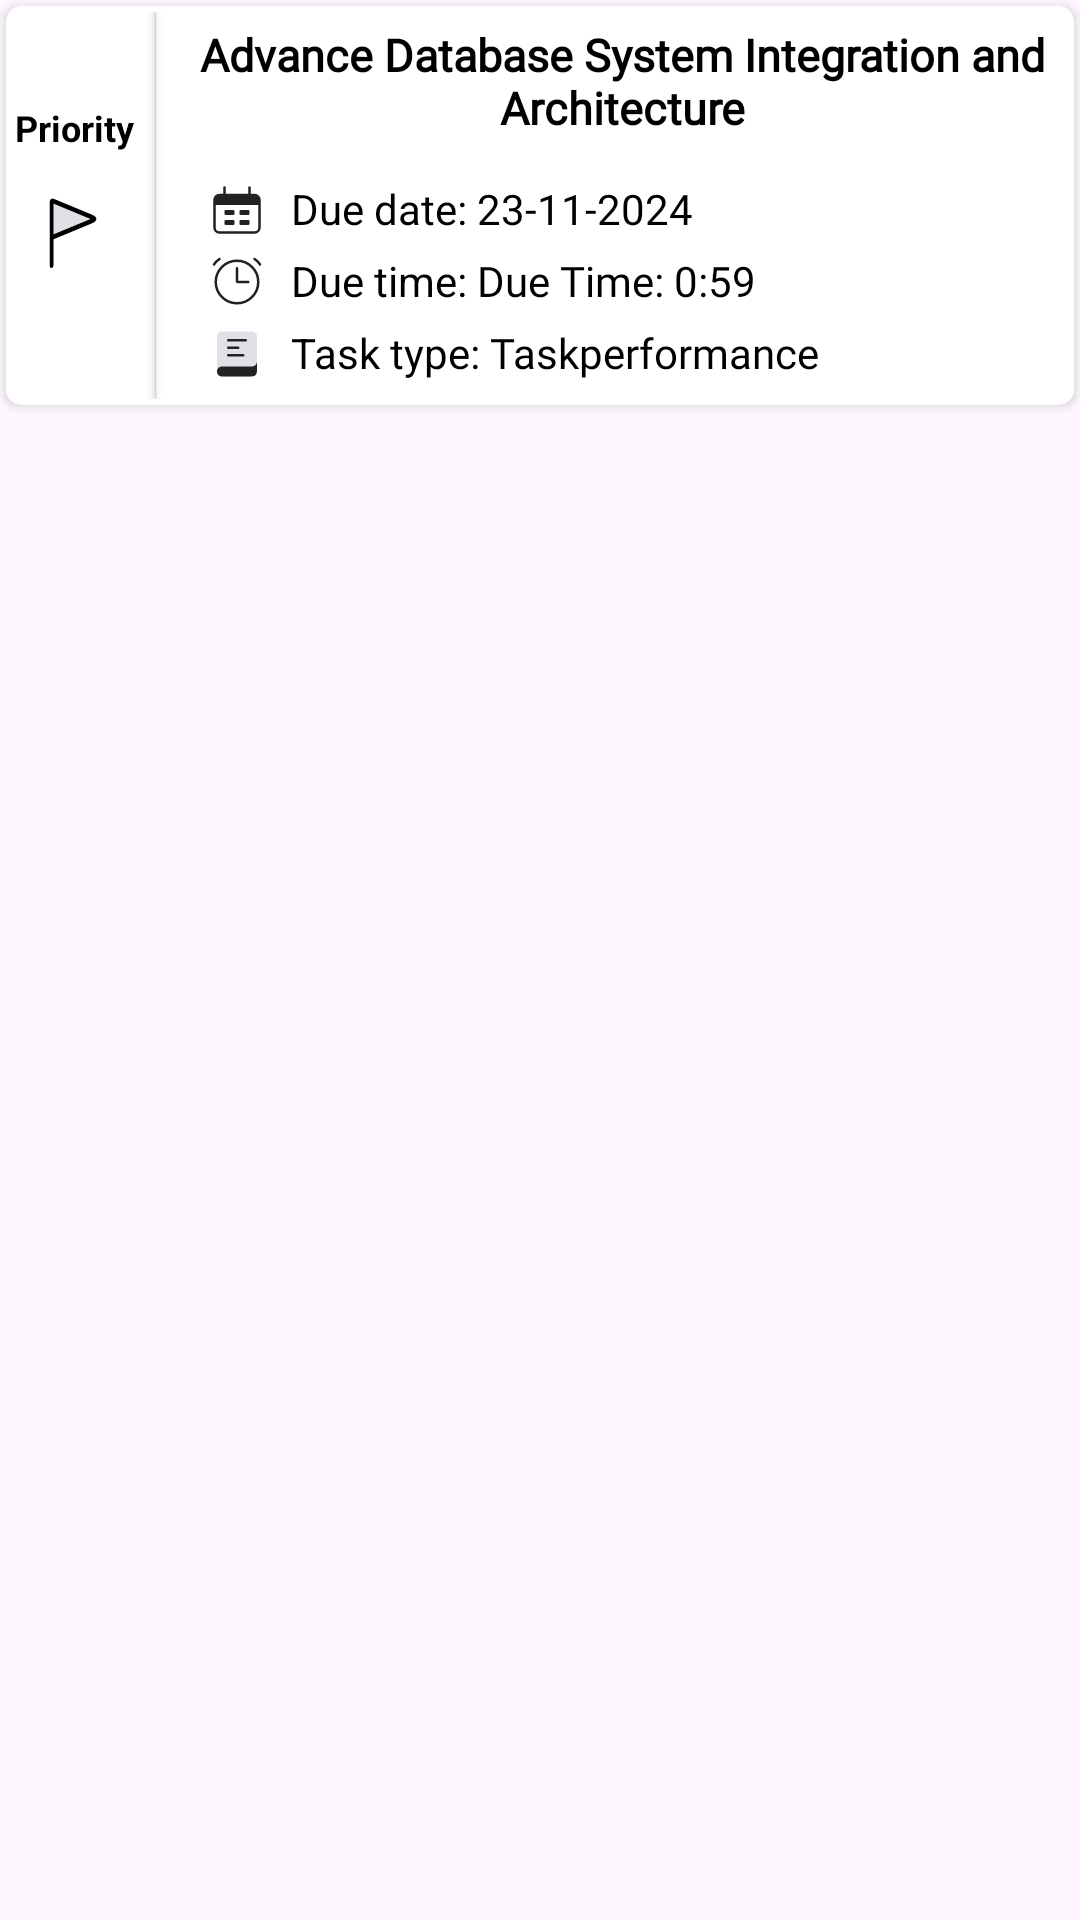

Layout XML and referenced resources for this Android screen:
<!-- AndroidManifest.xml: application theme Theme.GoalGetter -->
<!-- res/layout/groupmember_list_item.xml -->
<?xml version="1.0" encoding="utf-8"?>
<LinearLayout xmlns:android="http://schemas.android.com/apk/res/android"
    xmlns:tools="http://schemas.android.com/tools"
    android:layout_width="match_parent"
    android:layout_height="wrap_content"
    xmlns:app="http://schemas.android.com/apk/res-auto"
    android:layout_marginTop="2dp"
    android:layout_marginBottom="8dp"
    android:layout_marginLeft="10dp"
    android:layout_marginRight="10dp"
    android:elevation="6dp"
    android:orientation="horizontal">

    
    <androidx.cardview.widget.CardView
        android:layout_width="0dp"
        android:layout_height="wrap_content"
        android:layout_margin="2dp"
        android:layout_weight="1"
        android:elevation="6dp"
        app:cardCornerRadius="5dp">

        <LinearLayout
            android:layout_width="match_parent"
            android:layout_height="wrap_content"
            android:orientation="horizontal"
            android:padding="2dp">

            
            <LinearLayout
                android:layout_width="wrap_content"
                android:layout_height="match_parent"
                android:layout_marginStart="1dp"
                android:gravity="center"
                android:orientation="vertical"
                tools:ignore="UseCompoundDrawables">

                <TextView
                    android:layout_width="wrap_content"
                    android:layout_height="wrap_content"
                    android:text="Priority"
                    android:textColor="@android:color/black"
                    android:textSize="12sp"
                    android:textStyle="bold"
                    tools:ignore="HardcodedText" />

                <ImageView
                    android:id="@+id/priorityLevelImageView"
                    android:layout_width="30dp"
                    android:layout_height="50dp"
                    android:layout_marginTop="2dp"
                    android:src="@drawable/flag_duotone_line"
                    tools:ignore="ContentDescription" />
            </LinearLayout>

            <androidx.cardview.widget.CardView
                android:layout_width="0.001dp"
                android:layout_height="match_parent"
                android:layout_marginStart="7dp"
                android:layout_marginEnd="7dp"
                android:backgroundTint="@color/light_grey" />

            
            <LinearLayout
                android:layout_width="0dp"
                android:layout_height="match_parent"
                android:layout_weight="3"
                android:orientation="vertical">
                <LinearLayout
                    android:layout_width="match_parent"
                    android:layout_height="wrap_content"
                    android:orientation="vertical">

                    <TextView
                        android:id="@+id/courseNameTextView"
                        android:layout_width="match_parent"
                        android:layout_height="wrap_content"
                        android:layout_margin="4dp"
                        android:fontFamily="@font/podkova_medium"
                        android:text="Advance Database System Integration and Architecture"
                        android:textAlignment="center"
                        android:textColor="@color/black"
                        android:textSize="15sp"
                        android:textStyle="bold"
                        tools:ignore="HardcodedText,TextSizeCheck">

                    </TextView>
                </LinearLayout>

                <LinearLayout
                    android:layout_width="match_parent"
                    android:layout_height="wrap_content"
                    android:orientation="horizontal"
                    android:layout_marginTop="10dp">

                    <ImageView
                        android:layout_width="20dp"
                        android:layout_height="20dp"
                        android:layout_marginEnd="8dp"
                        android:layout_marginStart="10dp"
                        android:contentDescription="TODO"
                        android:src="@drawable/date_range_light"
                        tools:ignore="ContentDescription,HardcodedText" />

                    <TextView
                        android:layout_width="wrap_content"
                        android:layout_height="wrap_content"
                        android:text="Due date: "
                        android:textColor="@android:color/black"
                        android:textSize="14sp"
                        tools:ignore="HardcodedText" />

                    <TextView
                        android:id="@+id/dueDateTextView"
                        android:layout_width="wrap_content"
                        android:layout_height="wrap_content"
                        android:text="23-11-2024"
                        android:fontFamily="@font/podkova_medium"
                        android:textColor="@android:color/black"
                        android:textSize="14sp"
                        tools:ignore="HardcodedText" />
                </LinearLayout>


                <LinearLayout
                    android:layout_width="match_parent"
                    android:layout_height="wrap_content"
                    android:layout_marginTop="4dp"
                    android:contentDescription="TODO"
                    android:orientation="horizontal"
                    tools:ignore="HardcodedText">

                    <ImageView
                        android:layout_width="20dp"
                        android:layout_height="20dp"
                        android:layout_marginEnd="8dp"
                        android:layout_marginStart="10dp"
                        android:src="@drawable/clock_light"
                        tools:ignore="ContentDescription" />

                    <TextView
                        android:layout_width="wrap_content"
                        android:layout_height="wrap_content"
                        android:text="Due time: "
                        android:textColor="@android:color/black"
                        android:textSize="14sp" />

                    <TextView
                        android:id="@+id/duetimeTextView"
                        android:layout_width="wrap_content"
                        android:layout_height="wrap_content"
                        android:text="Due Time: 0:59"
                        android:fontFamily="@font/podkova_medium"
                        android:textColor="@android:color/black"
                        android:textSize="14sp" />
                </LinearLayout>

                <LinearLayout
                    android:layout_width="match_parent"
                    android:layout_height="wrap_content"
                    android:layout_marginTop="4dp"
                    android:layout_marginBottom="5dp"
                    android:orientation="horizontal">

                    <ImageView
                        android:layout_width="20dp"
                        android:layout_height="20dp"
                        android:layout_marginEnd="8dp"
                        android:layout_marginStart="10dp"
                        android:src="@drawable/book_duotone"
                        tools:ignore="ContentDescription" />

                    <TextView
                        android:layout_width="wrap_content"
                        android:layout_height="wrap_content"
                        android:text="Task type: "
                        android:textColor="@android:color/black"
                        android:textSize="14sp"
                        tools:ignore="HardcodedText" />

                    <TextView
                        android:id="@+id/taskTypeTextView"
                        android:layout_width="wrap_content"
                        android:layout_height="wrap_content"
                        android:text="Taskperformance"
                        android:textAlignment="center"
                        android:fontFamily="@font/podkova_medium"
                        android:textColor="@android:color/black"
                        android:textSize="14sp"
                        tools:ignore="HardcodedText" />
                </LinearLayout>

            </LinearLayout>

        </LinearLayout>
    </androidx.cardview.widget.CardView>

</LinearLayout>
<!-- resources referenced by this layout -->
<resources>
  <color name="black">#FF000000</color>
  <color name="light_grey">#D3D3D3</color>
  <!-- drawable book_duotone (drawable) -->
  <vector xmlns:android="http://schemas.android.com/apk/res/android"
      android:width="24dp"
      android:height="24dp"
      android:viewportWidth="24"
      android:viewportHeight="24">
    <path
        android:pathData="M6,3L18,3A2,2 0,0 1,20 5L20,19A2,2 0,0 1,18 21L6,21A2,2 0,0 1,4 19L4,5A2,2 0,0 1,6 3z"
        android:fillColor="#7E869E"
        android:fillAlpha="0.25"/>
    <path
        android:strokeWidth="1"
        android:pathData="M8.5,6.5L15.5,6.5"
        android:fillColor="#00000000"
        android:strokeColor="#222222"
        android:strokeLineCap="round"/>
    <path
        android:strokeWidth="1"
        android:pathData="M8.5,9.5L12.5,9.5"
        android:fillColor="#00000000"
        android:strokeColor="#222222"
        android:strokeLineCap="round"/>
    <path
        android:strokeWidth="1"
        android:pathData="M8.5,12.5L14.5,12.5"
        android:fillColor="#00000000"
        android:strokeColor="#222222"
        android:strokeLineCap="round"/>
    <path
        android:pathData="M4,19C4,17.895 4.895,17 6,17H17C17.932,17 18.398,17 18.765,16.848C19.255,16.645 19.645,16.255 19.848,15.765C20,15.398 20,14.932 20,14V14V17C20,18.886 20,19.828 19.414,20.414C18.828,21 17.886,21 16,21H6C4.895,21 4,20.105 4,19V19Z"
        android:fillColor="#222222"/>
  </vector>
  <!-- drawable clock_light (drawable) -->
  <vector xmlns:android="http://schemas.android.com/apk/res/android"
      android:width="24dp"
      android:height="24dp"
      android:viewportWidth="24"
      android:viewportHeight="24">
    <path
        android:strokeWidth="1"
        android:pathData="M12,12m-8.5,0a8.5,8.5 0,1 1,17 0a8.5,8.5 0,1 1,-17 0"
        android:fillColor="#00000000"
        android:strokeColor="#222222"/>
    <path
        android:strokeWidth="1"
        android:pathData="M5,2.804C4.088,3.33 3.33,4.088 2.804,5"
        android:fillColor="#00000000"
        android:strokeColor="#222222"
        android:strokeLineCap="round"/>
    <path
        android:strokeWidth="1"
        android:pathData="M19,2.804C19.912,3.33 20.67,4.088 21.196,5"
        android:fillColor="#00000000"
        android:strokeColor="#222222"
        android:strokeLineCap="round"/>
    <path
        android:strokeWidth="1"
        android:pathData="M12,6.5V11.75C12,11.888 12.112,12 12.25,12H16.5"
        android:fillColor="#00000000"
        android:strokeColor="#222222"
        android:strokeLineCap="round"/>
  </vector>
  <!-- drawable flag_duotone_line (drawable) -->
  <vector xmlns:android="http://schemas.android.com/apk/res/android"
      android:width="40dp"
      android:height="50dp"
      android:viewportWidth="24"
      android:viewportHeight="24">
    <path
        android:pathData="M16.577,8.526L6.658,5.219C6.358,5.119 6.208,5.069 6.104,5.144C6,5.219 6,5.377 6,5.694V13L16.577,9.474C17.165,9.278 17.459,9.18 17.459,9C17.459,8.82 17.165,8.722 16.577,8.526Z"
        android:fillColor="#7E869E"
        android:fillAlpha="0.25"/>
    <path
        android:strokeWidth="1"
        android:pathData="M6,13V5.694C6,5.377 6,5.219 6.104,5.144C6.208,5.069 6.358,5.119 6.658,5.219L16.577,8.526C17.165,8.722 17.459,8.82 17.459,9C17.459,9.18 17.165,9.278 16.577,9.474L6,13ZM6,13V18V19"
        android:fillColor="#00000000"
        android:strokeColor="@color/black"
        android:strokeLineCap="round"/>
  </vector>
  <style name="Theme.GoalGetter" parent="Base.Theme.GoalGetter" />
  <style name="Base.Theme.GoalGetter" parent="Theme.Material3.DayNight.NoActionBar">
          
          
          <item name="android:statusBarColor">@color/red</item>
      </style>
  <color name="red">#FF0000</color>
</resources>
